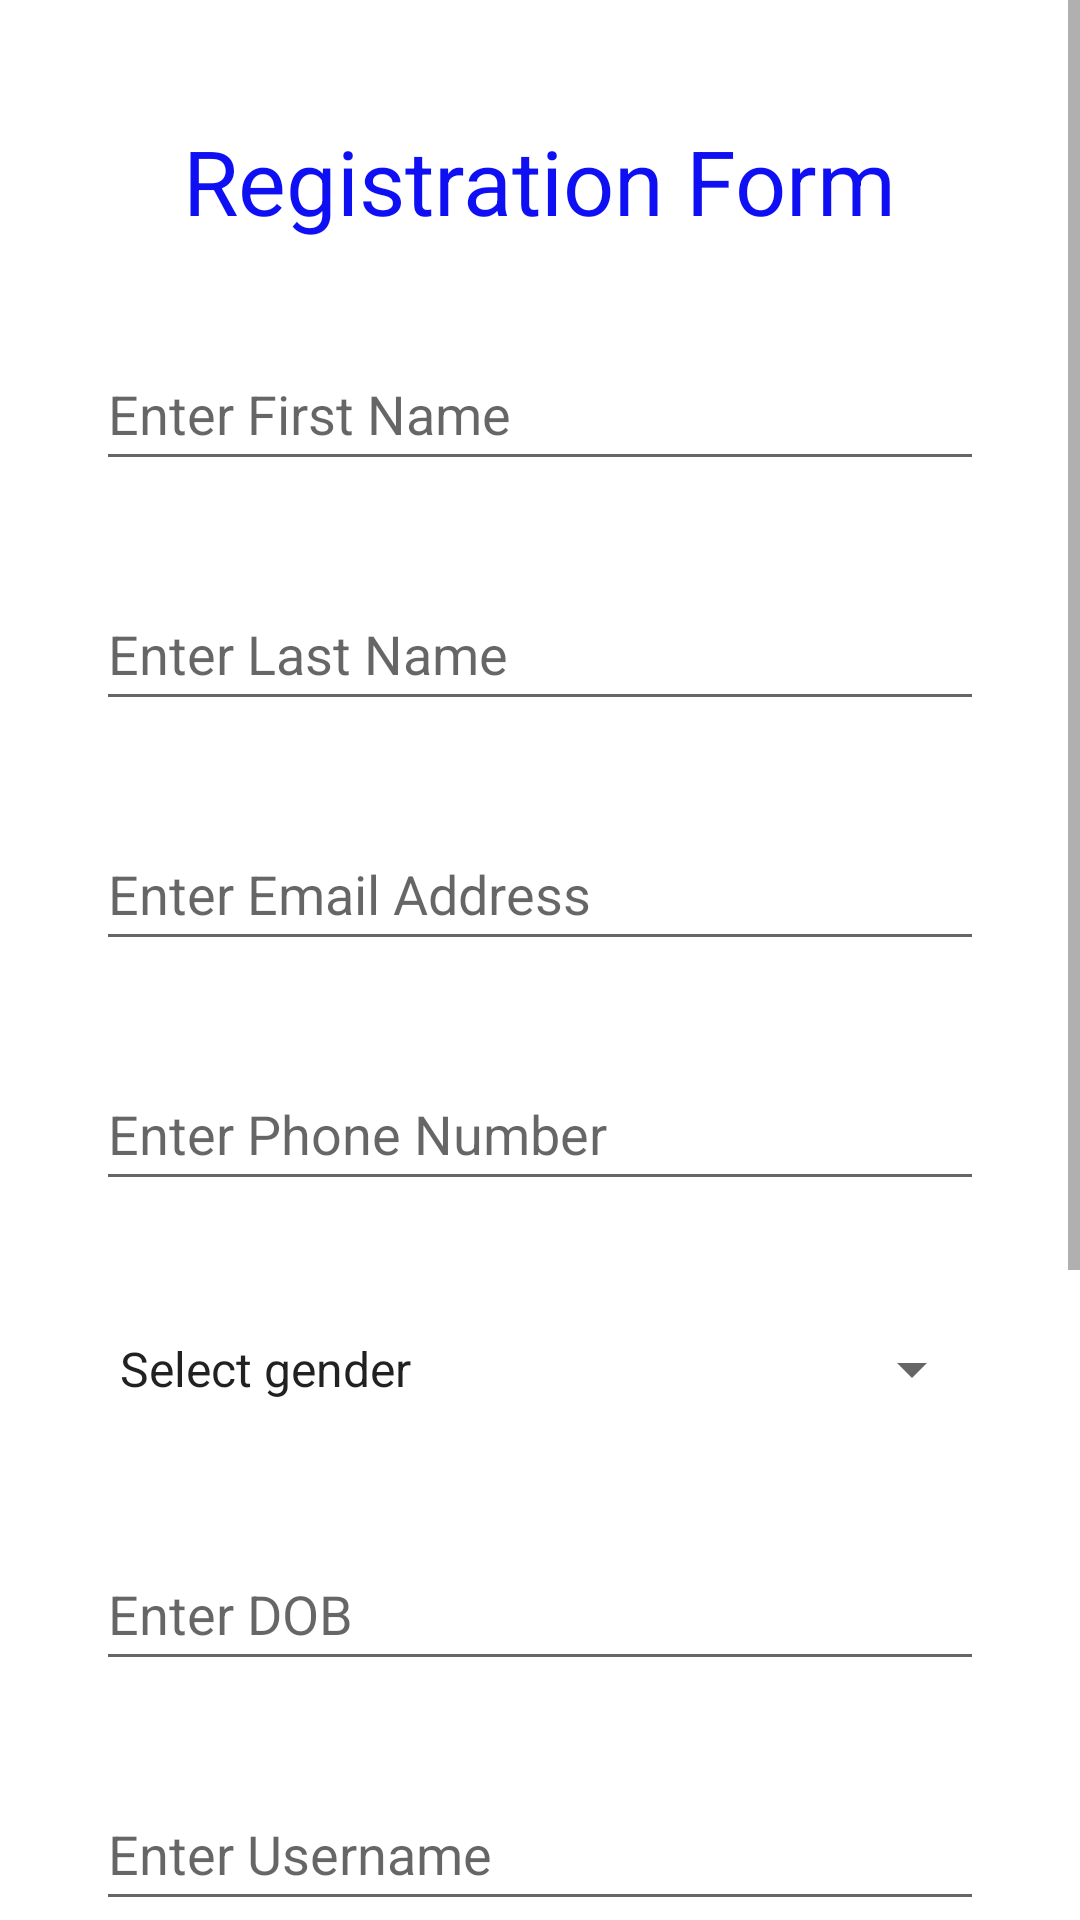

Reconstruct the res/layout file that produces this screen, plus the resources it refers to.
<!-- AndroidManifest.xml: application theme Theme.ReliefMinds -->
<!-- res/layout/activity_register.xml -->
<?xml version="1.0" encoding="utf-8"?>
<ScrollView xmlns:android="http://schemas.android.com/apk/res/android"
    xmlns:app="http://schemas.android.com/apk/res-auto"
    xmlns:tools="http://schemas.android.com/tools"
    android:fillViewport="true"
    android:fitsSystemWindows="true"
    android:layout_width="match_parent"
    android:layout_height="match_parent">

    <androidx.constraintlayout.widget.ConstraintLayout
        android:layout_width="match_parent"
        android:layout_height="wrap_content"
        android:paddingBottom="60dp"
        tools:context=".RegisterActivity">


        <TextView
            android:id="@+id/textView2"
            android:layout_width="wrap_content"
            android:layout_height="wrap_content"
            android:layout_marginStart="32dp"
            android:layout_marginTop="40dp"
            android:layout_marginEnd="32dp"
            android:text="@string/registration_form"
            android:textColor="@color/blue"
            android:textSize="30sp"
            app:layout_constraintEnd_toEndOf="parent"
            app:layout_constraintStart_toStartOf="parent"
            app:layout_constraintTop_toTopOf="parent" />

        <EditText
            android:id="@+id/fname"
            android:layout_width="0dp"
            android:layout_height="wrap_content"
            android:layout_marginStart="32dp"
            android:layout_marginTop="32dp"
            android:layout_marginEnd="32dp"
            android:ems="10"
            android:hint="@string/fname"
            android:inputType="textPersonName"
            android:minHeight="48dp"
            app:layout_constraintEnd_toEndOf="parent"
            app:layout_constraintStart_toStartOf="parent"
            app:layout_constraintTop_toBottomOf="@+id/textView2" />

        <EditText
            android:id="@+id/lname"
            android:layout_width="0dp"
            android:layout_height="wrap_content"
            android:layout_marginStart="32dp"
            android:layout_marginTop="32dp"
            android:layout_marginEnd="32dp"
            android:ems="10"
            android:hint="@string/lname"
            android:inputType="textPersonName"
            android:minHeight="48dp"
            app:layout_constraintEnd_toEndOf="parent"
            app:layout_constraintStart_toStartOf="parent"
            app:layout_constraintTop_toBottomOf="@+id/fname" />

        <EditText
            android:id="@+id/email"
            android:layout_width="0dp"
            android:layout_height="wrap_content"
            android:layout_marginStart="32dp"
            android:layout_marginTop="32dp"
            android:layout_marginEnd="32dp"
            android:ems="10"
            android:hint="@string/email"
            android:inputType="textEmailAddress"
            android:minHeight="48dp"
            app:layout_constraintEnd_toEndOf="parent"
            app:layout_constraintStart_toStartOf="parent"
            app:layout_constraintTop_toBottomOf="@+id/lname" />

        <EditText
            android:id="@+id/contact"
            android:layout_width="0dp"
            android:layout_height="wrap_content"
            android:layout_marginStart="32dp"
            android:layout_marginTop="32dp"
            android:layout_marginEnd="32dp"
            android:ems="10"
            android:hint="@string/contact"
            android:inputType="phone"
            android:minHeight="48dp"
            app:layout_constraintEnd_toEndOf="parent"
            app:layout_constraintStart_toStartOf="parent"
            app:layout_constraintTop_toBottomOf="@+id/email" />

        <Spinner
            android:id="@+id/gender"
            android:layout_width="0dp"
            android:layout_height="wrap_content"
            android:layout_marginStart="32dp"
            android:layout_marginTop="32dp"
            android:layout_marginEnd="32dp"
            android:entries="@array/gender"
            android:minHeight="48dp"
            app:layout_constraintEnd_toEndOf="parent"
            app:layout_constraintStart_toStartOf="parent"
            app:layout_constraintTop_toBottomOf="@+id/contact" />

        <EditText
            android:id="@+id/dob"
            android:layout_width="0dp"
            android:layout_height="wrap_content"
            android:layout_marginStart="32dp"
            android:layout_marginTop="32dp"
            android:layout_marginEnd="32dp"
            android:ems="10"
            android:hint="@string/dob"
            android:inputType="date"
            android:minHeight="48dp"
            app:layout_constraintEnd_toEndOf="parent"
            app:layout_constraintStart_toStartOf="parent"
            app:layout_constraintTop_toBottomOf="@+id/gender" />

        <EditText
            android:id="@+id/username"
            android:layout_width="0dp"
            android:layout_height="wrap_content"
            android:layout_marginStart="32dp"
            android:layout_marginTop="32dp"
            android:layout_marginEnd="32dp"
            android:ems="10"
            android:hint="@string/enter_username"
            android:inputType="textPersonName"
            android:minHeight="48dp"
            app:layout_constraintEnd_toEndOf="parent"
            app:layout_constraintStart_toStartOf="parent"
            app:layout_constraintTop_toBottomOf="@+id/dob" />

        <EditText
            android:id="@+id/password"
            android:layout_width="0dp"
            android:layout_height="wrap_content"
            android:layout_marginStart="32dp"
            android:layout_marginTop="32dp"
            android:layout_marginEnd="32dp"
            android:ems="10"
            android:hint="@string/enter_password"
            android:inputType="textPassword"
            android:minHeight="48dp"
            app:layout_constraintEnd_toEndOf="parent"
            app:layout_constraintStart_toStartOf="parent"
            app:layout_constraintTop_toBottomOf="@+id/username" />

        <Button
            android:id="@+id/registerbtn"
            android:layout_width="wrap_content"
            android:layout_height="wrap_content"
            android:layout_marginStart="32dp"
            android:layout_marginTop="50dp"
            android:layout_marginEnd="32dp"
            android:hint="@string/registerbtn"
            app:layout_constraintEnd_toEndOf="parent"
            app:layout_constraintStart_toStartOf="parent"
            app:layout_constraintTop_toBottomOf="@id/password" />

        <TextView
            android:id="@+id/loginlink"
            android:layout_width="wrap_content"
            android:layout_height="wrap_content"
            android:layout_marginStart="16dp"
            android:layout_marginTop="30dp"
            android:layout_marginEnd="16dp"
            android:layout_marginBottom="32dp"
            android:clickable="true"
            android:focusable="true"
            android:onClick="goTologin"
            android:text="@string/already_have_an_account_login"
            android:textColor="#D80D0D"
            android:textSize="20sp"
            app:layout_constraintBottom_toBottomOf="parent"
            app:layout_constraintEnd_toEndOf="parent"
            app:layout_constraintStart_toStartOf="parent"
            app:layout_constraintTop_toBottomOf="@+id/registerbtn" />

    </androidx.constraintlayout.widget.ConstraintLayout>
</ScrollView>
<!-- resources referenced by this layout -->
<resources>
  <string-array name="gender">
          <item>Select gender</item>
          <item>Male</item>
          <item>Female</item>
      </string-array>
  <color name="blue">#0F0FF3</color>
  <string name="already_have_an_account_login">Already have an account? Login</string>
  <string name="contact">Enter Phone Number</string>
  <string name="dob">Enter DOB</string>
  <string name="email">Enter Email Address</string>
  <string name="enter_password">Enter Password</string>
  <string name="enter_username">Enter Username</string>
  <string name="fname">Enter First Name</string>
  <string name="lname">Enter Last Name</string>
  <string name="registerbtn">Create Account</string>
  <string name="registration_form">Registration Form</string>
  <style name="Theme.ReliefMinds" parent="Theme.MaterialComponents.DayNight.DarkActionBar">
          
          <item name="colorPrimary">@color/purple_500</item>
          <item name="colorPrimaryVariant">@color/purple_700</item>
          <item name="colorOnPrimary">@color/white</item>
          
          <item name="colorSecondary">@color/teal_200</item>
          <item name="colorSecondaryVariant">@color/teal_700</item>
          <item name="colorOnSecondary">@color/black</item>
          
          <item name="android:statusBarColor" tools:targetApi="l">?attr/colorPrimaryVariant</item>
          
      </style>
  <color name="purple_500">#FF6200EE</color>
  <color name="purple_700">#FF3700B3</color>
  <color name="white">#F9F9FB</color>
  <color name="teal_200">#FF03DAC5</color>
  <color name="teal_700">#FF018786</color>
  <color name="black">#FF000000</color>
</resources>
